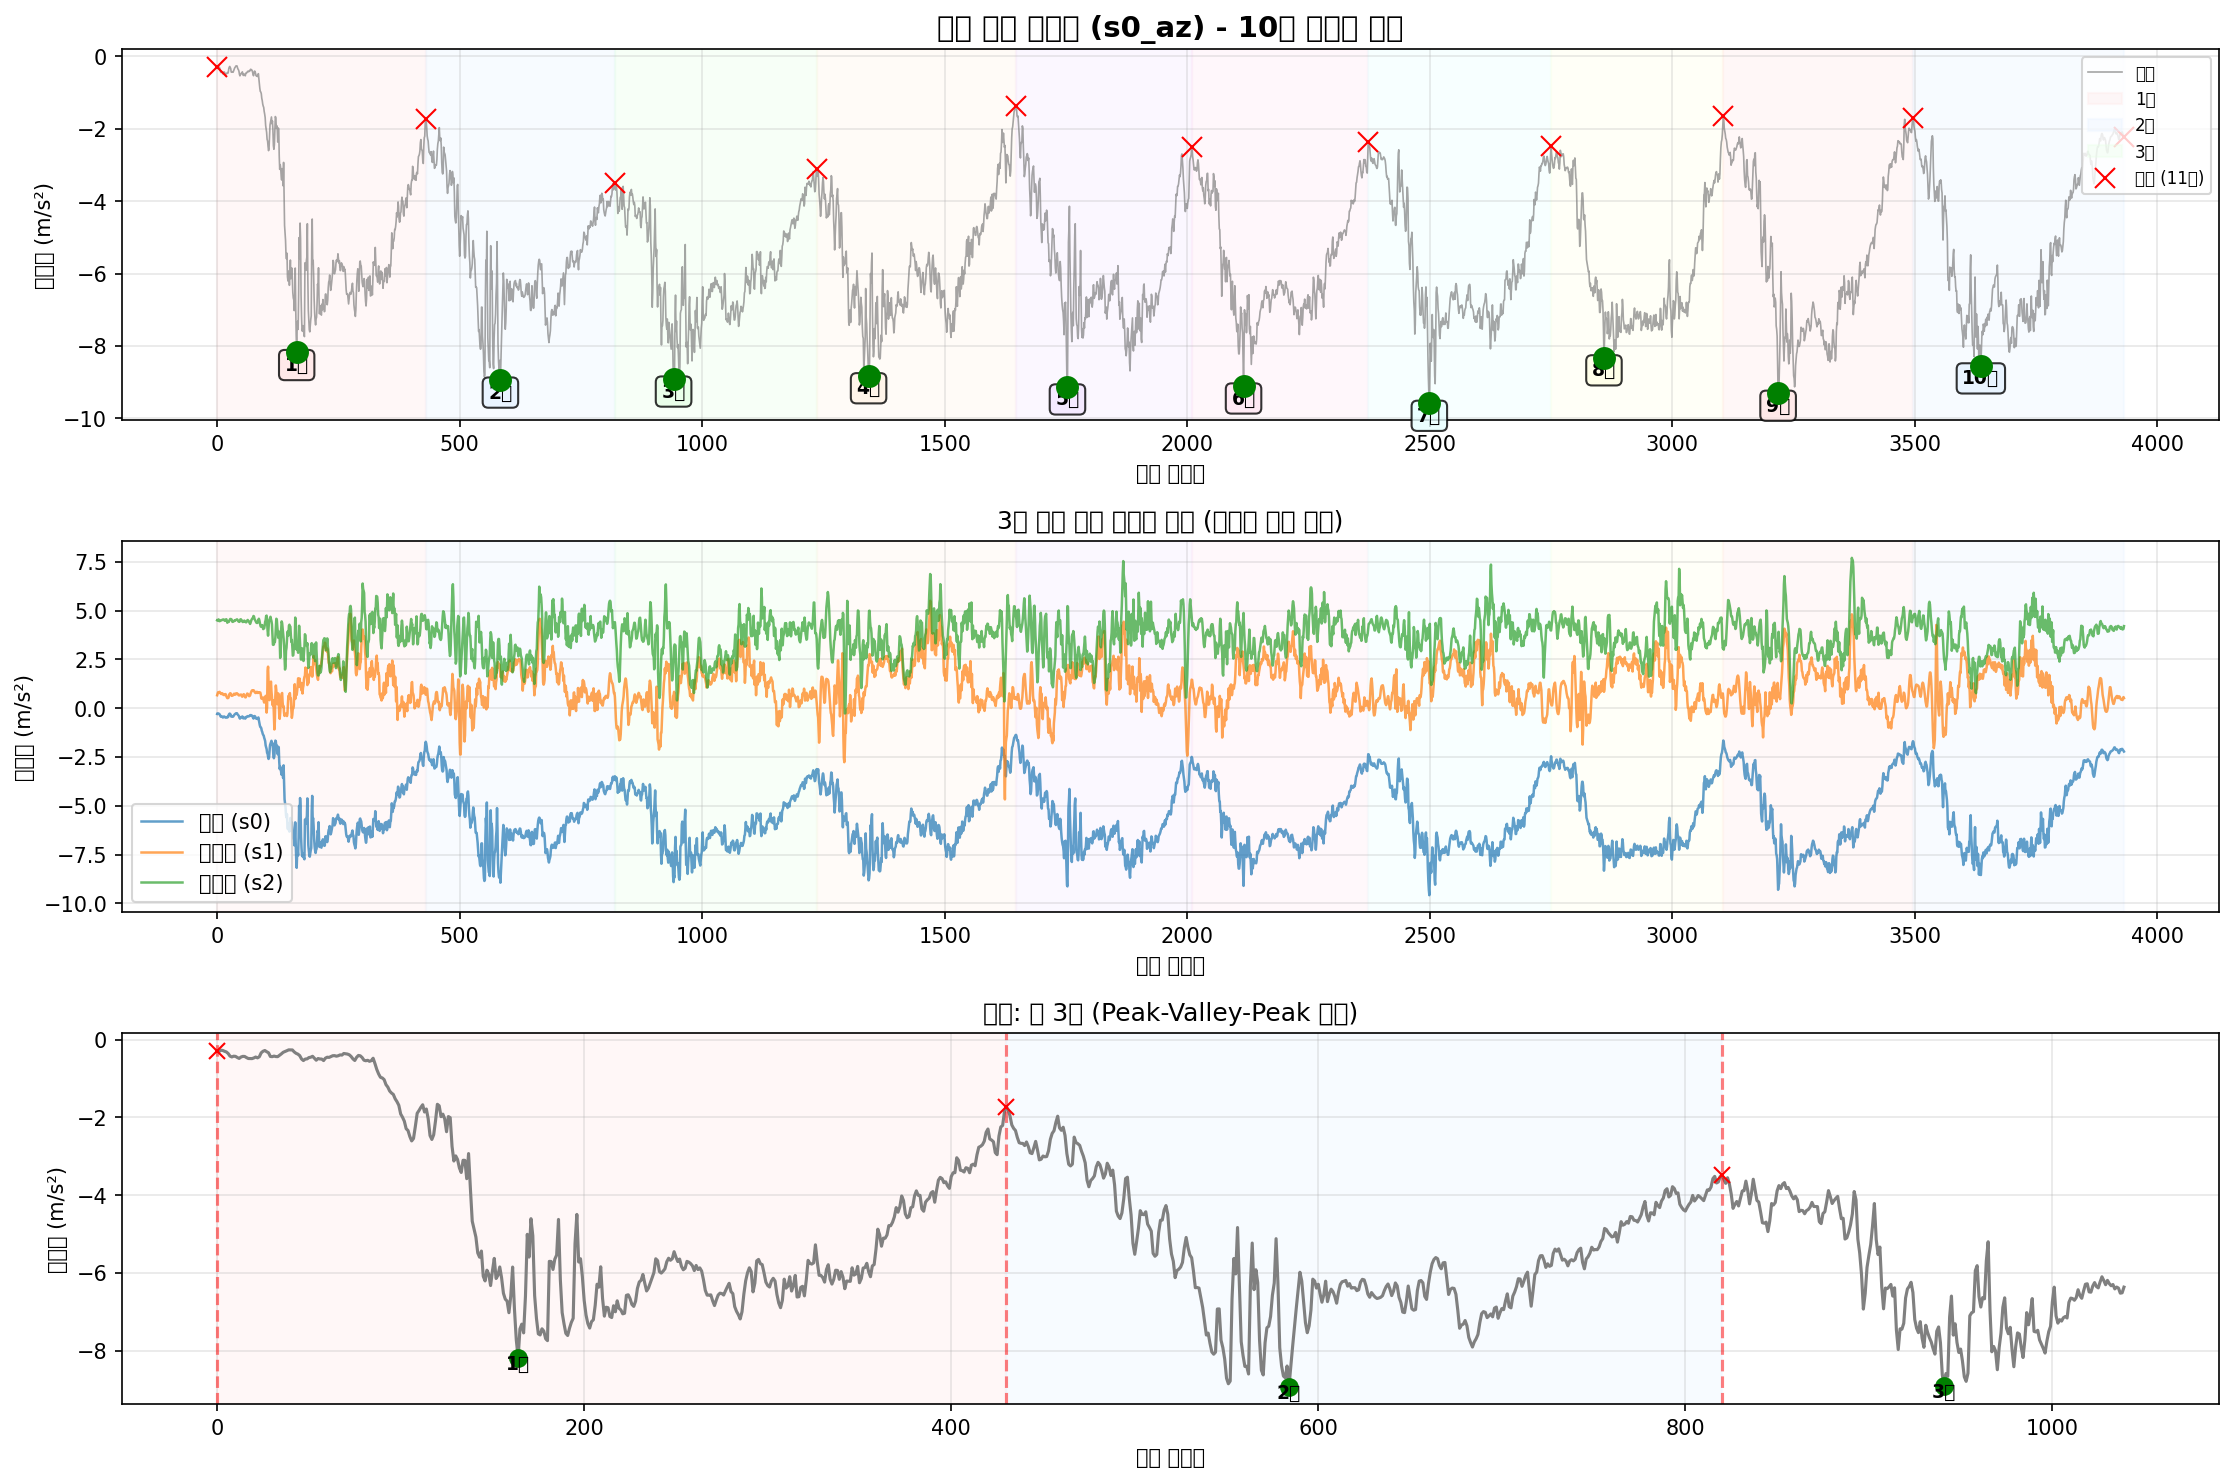

Data behind this chart, as committed beside it:
timestamp, seq, millis, q0, q1, q2, s0_ax, s0_ay, s0_az, s0_gx, s0_gy, s0_gz, s1_ax, s1_ay, s1_az, s1_gx, s1_gy, s1_gz, s2_ax, s2_ay, s2_az, s2_gx, s2_gy, s2_gz
2025-10-12T15:54:35.194, 95978, 873903, 0, 0, 0, -9.858, -0.614, -0.2977, -0.008948, -0.01027, 0.009813, -10.08, 7.097, 0.662, -0.07528, 0.03184, 0.01868, 10.82, 4.091, 4.501, 0.2005, -0.004965, 0.03187
2025-10-12T15:54:35.203, 95979, 873912, 0, 0, 0, -9.875, -0.5876, -0.3049, 0.007839, -0.01321, 0.009014, -10.19, 7.152, 0.7482, -0.08807, 0.02278, 0.02001, 10.87, 4.16, 4.487, 0.18, -0.008696, 0.02441
2025-10-12T15:54:35.214, 95980, 873921, 0, 0, 0, -9.904, -0.5661, -0.269, 0.02782, -0.01294, 0.005017, -10.2, 7.133, 0.8152, -0.08913, 0.009985, 0.01895, 10.88, 4.232, 4.527, 0.1555, -0.004166, 0.02255
2025-10-12T15:54:35.221, 95981, 873930, 0, 0, 0, -9.944, -0.5589, -0.2738, 0.04701, -0.01321, 0.001819, -10.18, 7.08, 0.808, -0.08407, 0.007321, 0.01575, 10.87, 4.295, 4.549, 0.1321, 0.001696, 0.02068
2025-10-12T15:54:35.230, 95982, 873939, 0, 0, 0, -9.939, -0.5565, -0.2953, 0.06273, -0.008942, -4.592724144458771e-05, -10.15, 6.98, 0.8224, -0.07821, 0.01318, 0.01282, 10.85, 4.354, 4.468, 0.1113, 0.002496, 0.01722
2025-10-12T15:54:35.239, 95983, 873948, 0, 0, 0, -9.918, -0.5876, -0.3121, 0.07445, -0.006544, -0.001645, -10.14, 6.917, 0.8367, -0.05849, 0.02251, 0.01202, 10.83, 4.378, 4.458, 0.09022, -0.0009682, 0.01589
2025-10-12T15:54:35.250, 95984, 873957, 0, 0, 0, -9.872, -0.6762, -0.3528, 0.08085, -0.005478, -0.001112, -10.15, 6.85, 0.8032, -0.02385, 0.02491, 0.01388, 10.81, 4.426, 4.468, 0.06624, -0.004432, 0.01376
2025-10-12T15:54:35.259, 95985, 873966, 0, 0, 0, -9.856, -0.7456, -0.4198, 0.08405, -0.003347, -0.001645, -10.2, 6.858, 0.7649, 0.02465, 0.01771, 0.01921, 10.85, 4.474, 4.499, 0.0332, -0.004965, 0.01322
2025-10-12T15:54:35.269, 95986, 873975, 0, 0, 0, -9.822, -0.7887, -0.4414, 0.08511, 0.0006502, -0.003243, -10.22, 6.841, 0.7266, 0.07208, -0.0001401, 0.02294, 10.89, 4.56, 4.499, 0.005751, -0.0031, 0.01429
2025-10-12T15:54:35.278, 95987, 873984, 0, 0, 0, -9.815, -0.8007, -0.4222, 0.07898, 0.002782, -0.006175, -10.17, 6.791, 0.7386, 0.1051, -0.02679, 0.02428, 10.85, 4.587, 4.515, -0.0169, -0.002034, 0.01296
2025-10-12T15:54:35.286, 95988, 873993, 0, 0, 0, -9.805, -0.8103, -0.427, 0.06833, 0.007578, -0.009905, -10.09, 6.788, 0.7577, 0.1182, -0.04571, 0.02374, 10.79, 4.479, 4.513, -0.03715, -0.002833, 0.01429
2025-10-12T15:54:35.294, 95989, 874002, 0, 0, 0, -9.798, -0.8031, -0.4557, 0.0582, 0.01291, -0.01577, -10.12, 6.862, 0.7146, 0.1224, -0.04464, 0.02108, 10.77, 4.357, 4.525, -0.05527, -0.004432, 0.01669
2025-10-12T15:54:35.302, 95990, 874011, 0, 0, 0, -9.808, -0.8103, -0.4797, 0.05181, 0.01531, -0.02243, -10.15, 6.939, 0.7362, 0.1366, -0.03798, 0.02161, 10.78, 4.299, 4.544, -0.05687, -0.003899, 0.02175
2025-10-12T15:54:35.311, 95991, 874020, 0, 0, 0, -9.817, -0.8534, -0.4438, 0.04488, 0.01344, -0.02882, -10.11, 6.992, 0.7099, 0.156, -0.04011, 0.02134, 10.81, 4.299, 4.547, -0.05447, -0.004166, 0.02415
2025-10-12T15:54:35.320, 95992, 874029, 0, 0, 0, -9.853, -0.8582, -0.427, 0.03928, 0.01024, -0.03335, -10.06, 7.059, 0.6715, 0.1544, -0.03904, 0.01682, 10.81, 4.278, 4.511, -0.04674, -0.006031, 0.02495
2025-10-12T15:54:35.329, 95993, 874038, 0, 0, 0, -9.882, -0.8294, -0.4294, 0.02996, 0.008378, -0.03522, -10.01, 7.145, 0.6739, 0.1294, -0.03238, 0.007222, 10.77, 4.189, 4.501, -0.05367, -0.01083, 0.02415
2025-10-12T15:54:35.338, 95994, 874047, 0, 0, 0, -9.889, -0.8223, -0.4581, 0.02143, 0.01131, -0.03495, -9.996, 7.231, 0.6931, 0.09206, -0.02625, -0.0069, 10.77, 4.096, 4.525, -0.06753, -0.01296, 0.02495
2025-10-12T15:54:35.349, 95995, 874056, 0, 0, 0, -9.877, -0.827, -0.4821, 0.0145, 0.01131, -0.03549, -10.02, 7.289, 0.7242, 0.05689, -0.02066, -0.01676, 10.77, 3.986, 4.487, -0.05953, -0.01776, 0.02175
2025-10-12T15:54:35.356, 95996, 874065, 0, 0, 0, -9.877, -0.8079, -0.4845, 0.0105, 0.008378, -0.03309, -10.03, 7.363, 0.7027, 0.03264, -0.01373, -0.02182, 10.79, 3.904, 4.527, -0.04541, -0.02175, 0.01775
2025-10-12T15:54:35.365, 95997, 874074, 0, 0, 0, -9.884, -0.7959, -0.4845, 0.009438, 0.002515, -0.02909, -10.04, 7.399, 0.6093, 0.01879, -0.008667, -0.02395, 10.83, 3.864, 4.556, -0.03955, -0.02308, 0.01189
2025-10-12T15:54:35.374, 95998, 874083, 0, 0, 0, -9.892, -0.76, -0.4677, 0.01077, -0.0006821, -0.0227, -10, 7.382, 0.5614, 0.0003994, -0.008667, -0.02688, 10.84, 3.887, 4.494, -0.02436, -0.02948, 0.006827
2025-10-12T15:54:35.384, 95999, 874092, 0, 0, 0, -9.887, -0.6906, -0.4438, 0.01557, -0.006278, -0.01417, -9.967, 7.353, 0.5135, -0.02811, -0.004137, -0.02768, 10.82, 3.864, 4.379, -0.01583, -0.03241, -0.001433
2025-10-12T15:54:35.392, 96000, 874101, 0, 0, 0, -9.868, -0.6547, -0.4653, 0.02729, -0.01161, -0.006441, -9.991, 7.305, 0.5279, -0.05129, 0.001725, -0.02315, 10.83, 3.849, 4.41, -0.03342, -0.03081, -0.009161
2025-10-12T15:54:35.401, 96001, 874110, 0, 0, 0, -9.863, -0.5948, -0.4366, 0.04115, -0.01694, -0.002711, -10.01, 7.245, 0.5207, -0.06009, 0.004123, -0.01649, 10.83, 3.943, 4.446, -0.03848, -0.03294, -0.01449
2025-10-12T15:54:35.410, 96002, 874119, 0, 0, 0, -9.875, -0.5493, -0.336, 0.05634, -0.02173, 0.001286, -10.03, 7.133, 0.583, -0.06275, 0.00439, -0.007966, 10.84, 4.002, 4.422, -0.04781, -0.03481, -0.02168
2025-10-12T15:54:35.424, 96003, 874133, 0, 0, 0, -9.865, -0.523, -0.2953, 0.08351, -0.0268, 0.003951, -10.08, 7.023, 0.7122, -0.05609, -0.0006731, 0.005357, 10.82, 4.091, 4.484, -0.07952, -0.03854, -0.02994
2025-10-12T15:54:35.433, 96004, 874142, 0, 0, 0, -9.868, -0.5733, -0.2762, 0.1046, -0.02706, 0.006349, -10.12, 6.98, 0.7266, -0.03397, -0.005469, 0.01628, 10.82, 4.103, 4.53, -0.08911, -0.03801, -0.03154
2025-10-12T15:54:35.442, 96005, 874151, 0, 0, 0, -9.887, -0.5517, -0.3073, 0.1245, -0.02999, 0.01035, -10.12, 6.934, 0.7697, -0.001199, -0.0092, 0.02961, 10.8, 4.113, 4.57, -0.09311, -0.03454, -0.03474
2025-10-12T15:54:35.453, 96006, 874160, 0, 0, 0, -9.829, -0.602, -0.3336, 0.1411, -0.04172, 0.01941, -10.13, 6.915, 0.7506, 0.02838, -0.01133, 0.0424, 10.82, 4.177, 4.566, -0.08911, -0.02975, -0.03368
2025-10-12T15:54:35.460, 96007, 874169, 0, 0, 0, -9.827, -0.5972, -0.4294, 0.1589, -0.05184, 0.02234, -10.13, 6.87, 0.6907, 0.05263, -0.009999, 0.05279, 10.86, 4.285, 4.563, -0.07632, -0.02042, -0.02994
2025-10-12T15:54:35.469, 96008, 874178, 0, 0, 0, -9.825, -0.5852, -0.4342, 0.1709, -0.06277, 0.0242, -10.14, 6.788, 0.6308, 0.0814, -0.01799, 0.06025, 10.87, 4.407, 4.532, -0.07179, -0.01216, -0.02541
2025-10-12T15:54:35.478, 96009, 874187, 0, 0, 0, -9.801, -0.5996, -0.4198, 0.1805, -0.07662, 0.02394, -10.13, 6.707, 0.638, 0.1022, -0.03158, 0.06558, 10.85, 4.436, 4.439, -0.08565, -0.008696, -0.02142
2025-10-12T15:54:35.490, 96010, 874196, 0, 0, 0, -9.76, -0.59, -0.4318, 0.189, -0.08808, 0.02474, -10.11, 6.671, 0.6476, 0.1171, -0.03824, 0.07304, 10.82, 4.469, 4.422, -0.1128, -0.006564, -0.01715
2025-10-12T15:54:35.496, 96011, 874205, 0, 0, 0, -9.755, -0.614, -0.4342, 0.1976, -0.09528, 0.0226, -10.12, 6.666, 0.6644, 0.1352, -0.04491, 0.0789, 10.8, 4.457, 4.444, -0.1283, -0.009228, -0.01342
2025-10-12T15:54:35.505, 96012, 874214, 0, 0, 0, -9.774, -0.6235, -0.3983, 0.204, -0.1001, 0.01914, -10.11, 6.709, 0.7099, 0.1502, -0.05343, 0.0829, 10.78, 4.405, 4.444, -0.1547, -0.01323, -0.008894
2025-10-12T15:54:35.514, 96013, 874223, 0, 0, 0, -9.829, -0.6307, -0.3624, 0.2125, -0.1014, 0.01781, -10.12, 6.752, 0.7434, 0.1611, -0.0569, 0.08796, 10.79, 4.338, 4.465, -0.168, -0.01642, -0.003831
2025-10-12T15:54:35.523, 96014, 874232, 0, 0, 0, -9.892, -0.6044, -0.3216, 0.2231, -0.1009, 0.01807, -10.12, 6.831, 0.7194, 0.1672, -0.0561, 0.09169, 10.8, 4.273, 4.503, -0.1722, -0.02095, 0.0001656
2025-10-12T15:54:35.532, 96015, 874241, 0, 0, 0, -9.939, -0.6068, -0.3025, 0.2362, -0.09794, 0.01754, -10.15, 6.884, 0.6979, 0.1773, -0.05157, 0.09649, 10.84, 4.263, 4.491, -0.1643, -0.02069, 0.006028
2025-10-12T15:54:35.541, 96016, 874250, 0, 0, 0, -9.925, -0.5709, -0.2809, 0.2479, -0.09528, 0.01594, -10.15, 6.929, 0.6955, 0.1933, -0.0473, 0.1018, 10.87, 4.29, 4.508, -0.1523, -0.02015, 0.01296
2025-10-12T15:54:35.550, 96017, 874259, 0, 0, 0, -9.904, -0.523, -0.2594, 0.2591, -0.09128, 0.01248, -10.13, 6.937, 0.7601, 0.1973, -0.04571, 0.1061, 10.83, 4.278, 4.525, -0.1528, -0.02149, 0.01669
2025-10-12T15:54:35.560, 96018, 874268, 0, 0, 0, -9.865, -0.5373, -0.2618, 0.2724, -0.08488, 0.008481, -10.11, 6.984, 0.7553, 0.1936, -0.04144, 0.1061, 10.79, 4.29, 4.53, -0.1421, -0.02095, 0.02095
2025-10-12T15:54:35.569, 96019, 874277, 0, 0, 0, -9.894, -0.5685, -0.2618, 0.2839, -0.07796, 0.003152, -10.12, 6.975, 0.7625, 0.1925, -0.04091, 0.1039, 10.81, 4.299, 4.554, -0.1387, -0.02122, 0.02601
2025-10-12T15:54:35.577, 96020, 874286, 0, 0, 0, -9.913, -0.614, -0.3121, 0.2884, -0.07316, -0.0003124, -10.1, 6.939, 0.7338, 0.1947, -0.04624, 0.1018, 10.82, 4.28, 4.525, -0.1373, -0.02468, 0.03001
2025-10-12T15:54:35.586, 96021, 874295, 0, 0, 0, -9.944, -0.669, -0.348, 0.2884, -0.06756, -0.001112, -10.1, 6.932, 0.7146, 0.1877, -0.04917, 0.09702, 10.81, 4.211, 4.479, -0.1301, -0.02468, 0.03294
2025-10-12T15:54:35.595, 96022, 874304, 0, 0, 0, -9.987, -0.7409, -0.3695, 0.2852, -0.06277, -4.592724144458771e-05, -10.09, 6.956, 0.6715, 0.1779, -0.04917, 0.09142, 10.82, 4.172, 4.441, -0.1245, -0.02575, 0.038
2025-10-12T15:54:35.604, 96023, 874313, 0, 0, 0, -10.01, -0.8079, -0.4078, 0.2775, -0.06117, 0.004484, -10.07, 7.02, 0.6524, 0.1645, -0.0505, 0.08663, 10.81, 4.153, 4.434, -0.1261, -0.03241, 0.04173
2025-10-12T15:54:35.613, 96024, 874322, 0, 0, 0, -9.971, -0.8534, -0.494, 0.2682, -0.05717, 0.01008, -10.01, 7.121, 0.6787, 0.1563, -0.0505, 0.08343, 10.78, 4.046, 4.422, -0.1235, -0.03854, 0.04546
2025-10-12T15:54:35.623, 96025, 874331, 0, 0, 0, -9.959, -0.8606, -0.5347, 0.2551, -0.04865, 0.01621, -9.972, 7.224, 0.6763, 0.148, -0.04864, 0.08476, 10.75, 3.864, 4.482, -0.1182, -0.04227, 0.04706
2025-10-12T15:54:35.632, 96026, 874341, 0, 0, 0, -9.92, -0.851, -0.4964, 0.2399, -0.03745, 0.0226, -9.998, 7.353, 0.6835, 0.1419, -0.04331, 0.08983, 10.77, 3.768, 4.551, -0.1064, -0.03561, 0.04626
2025-10-12T15:54:35.641, 96027, 874350, 0, 0, 0, -9.918, -0.8462, -0.4916, 0.2274, -0.03532, 0.0258, -10.02, 7.413, 0.6979, 0.1342, -0.04064, 0.09595, 10.82, 3.746, 4.554, -0.07845, -0.02868, 0.04253
2025-10-12T15:54:35.650, 96028, 874359, 0, 0, 0, -9.904, -0.8366, -0.4581, 0.2162, -0.03852, 0.02527, -10.08, 7.435, 0.6883, 0.1264, -0.03851, 0.1016, 10.87, 3.823, 4.506, -0.04141, -0.02149, 0.03827
2025-10-12T15:54:35.659, 96029, 874368, 0, 0, 0, -9.88, -0.8199, -0.4485, 0.2061, -0.04172, 0.021, -10.09, 7.411, 0.5997, 0.1192, -0.03052, 0.1031, 10.9, 3.923, 4.463, -0.02303, -0.01376, 0.03774
2025-10-12T15:54:35.668, 96030, 874377, 0, 0, 0, -9.844, -0.8031, -0.4246, 0.1957, -0.04518, 0.01541, -10.02, 7.334, 0.5877, 0.103, -0.02705, 0.1026, 10.86, 4.043, 4.47, -0.02223, -0.009495, 0.0372
2025-10-12T15:54:35.678, 96031, 874386, 0, 0, 0, -9.848, -0.7648, -0.4749, 0.184, -0.04571, 0.01141, -9.946, 7.284, 0.6213, 0.08274, -0.02572, 0.09942, 10.79, 4.101, 4.415, -0.04008, -0.01189, 0.03347
2025-10-12T15:54:35.688, 96032, 874395, 0, 0, 0, -9.856, -0.76, -0.5252, 0.1693, -0.04198, 0.009547, -9.938, 7.286, 0.6955, 0.06382, -0.02279, 0.09622, 10.75, 4.072, 4.434, -0.05927, -0.01269, 0.03108
2025-10-12T15:54:35.696, 96033, 874404, 0, 0, 0, -9.896, -0.7576, -0.4821, 0.1504, -0.03479, 0.01008, -9.986, 7.308, 0.717, 0.0489, -0.02119, 0.09009, 10.79, 3.969, 4.468, -0.06193, -0.01509, 0.03028
2025-10-12T15:54:35.704, 96034, 874413, 0, 0, 0, -9.98, -0.8055, -0.494, 0.1307, -0.03133, 0.01115, -10.04, 7.312, 0.65, 0.03637, -0.01746, 0.0829, 10.84, 3.864, 4.489, -0.04434, -0.01269, 0.03108
2025-10-12T15:54:35.713, 96035, 874422, 0, 0, 0, -10.01, -0.8677, -0.4964, 0.1088, -0.03133, 0.01594, -10.03, 7.351, 0.6141, 0.02385, -0.0132, 0.0773, 10.86, 3.897, 4.451, -0.01423, -0.01003, 0.03294
2025-10-12T15:54:35.722, 96036, 874431, 0, 0, 0, -10.03, -0.918, -0.5347, 0.08591, -0.03106, 0.02234, -9.986, 7.339, 0.5542, 0.01585, -0.01027, 0.07037, 10.86, 3.981, 4.424, 0.01108, -0.009495, 0.03187
2025-10-12T15:54:35.731, 96037, 874440, 0, 0, 0, -9.954, -0.9372, -0.4725, 0.06273, -0.02919, 0.0274, -9.946, 7.322, 0.5566, 0.004663, -0.002272, 0.06691, 10.83, 4.074, 4.408, 0.02147, -0.01109, 0.03001
... 3,872 more rows
